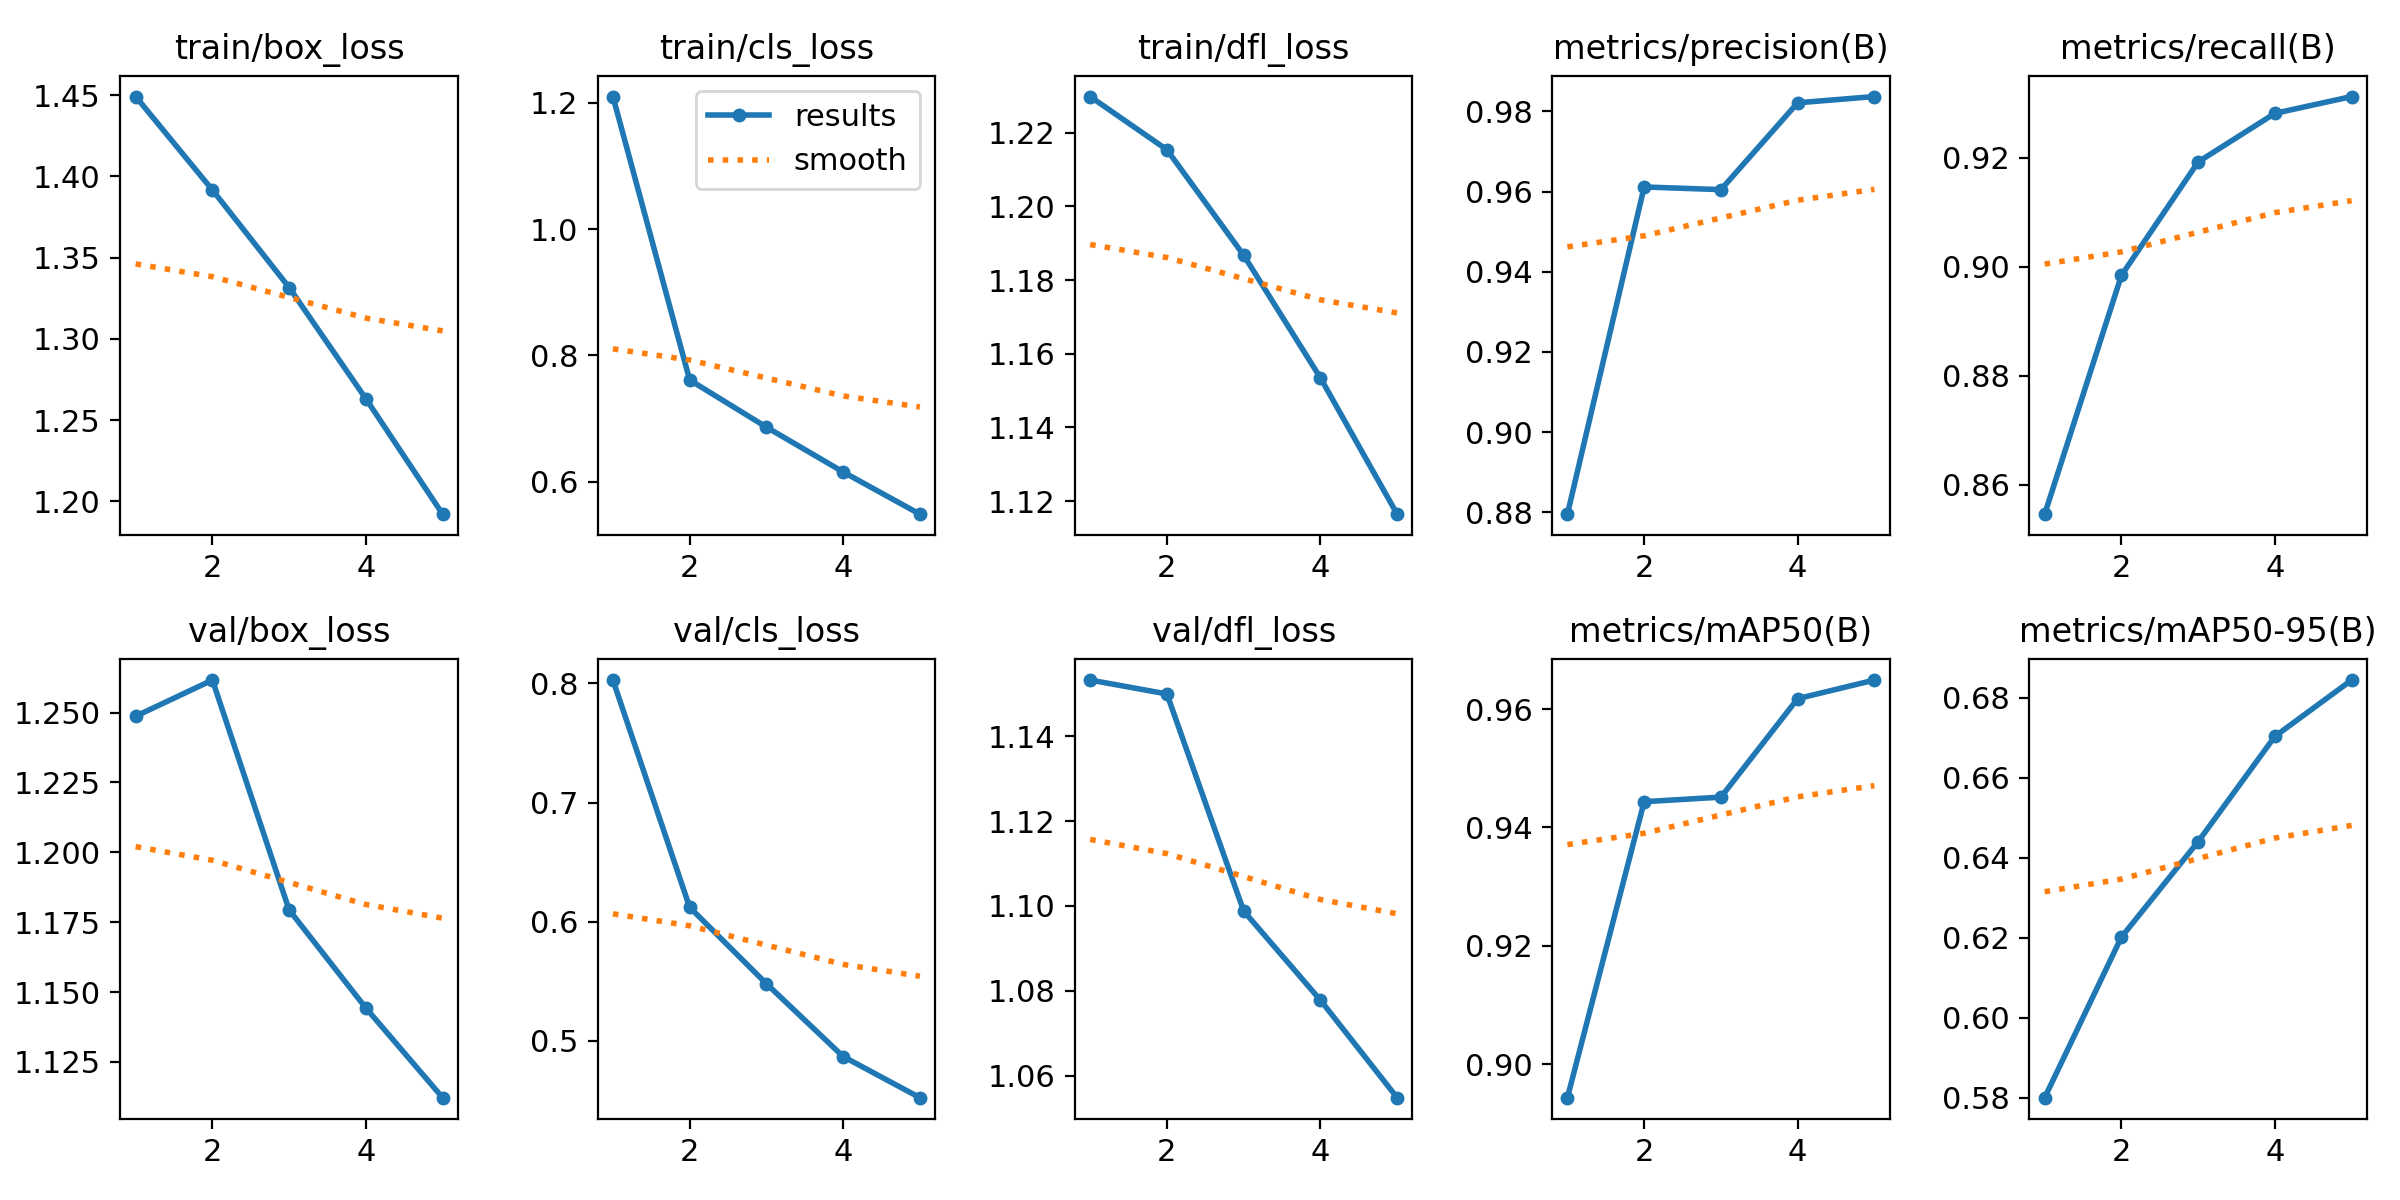

The file beside this chart, header and first rows:
epoch, time, train/box_loss, train/cls_loss, train/dfl_loss, metrics/precision(B), metrics/recall(B), metrics/mAP50(B), metrics/mAP50-95(B), val/box_loss, val/cls_loss, val/dfl_loss, lr/pg0, lr/pg1, lr/pg2
1, 16156, 1.449, 1.21, 1.23, 0.8795, 0.8546, 0.8943, 0.58, 1.249, 0.8028, 1.153, 0.0006664, 0.0006664, 0.0006664
2, 32586, 1.392, 0.7612, 1.215, 0.9612, 0.8984, 0.9444, 0.6201, 1.262, 0.6121, 1.15, 0.001069, 0.001069, 0.001069
3, 48107, 1.332, 0.6866, 1.187, 0.9605, 0.9192, 0.9451, 0.644, 1.179, 0.5479, 1.099, 0.001208, 0.001208, 0.001208
4, 60590, 1.263, 0.6157, 1.153, 0.9822, 0.9281, 0.9618, 0.6703, 1.144, 0.4868, 1.078, 0.000812, 0.000812, 0.000812
5, 79371, 1.192, 0.5488, 1.116, 0.9837, 0.9312, 0.9649, 0.6844, 1.112, 0.4522, 1.055, 0.000416, 0.000416, 0.000416
